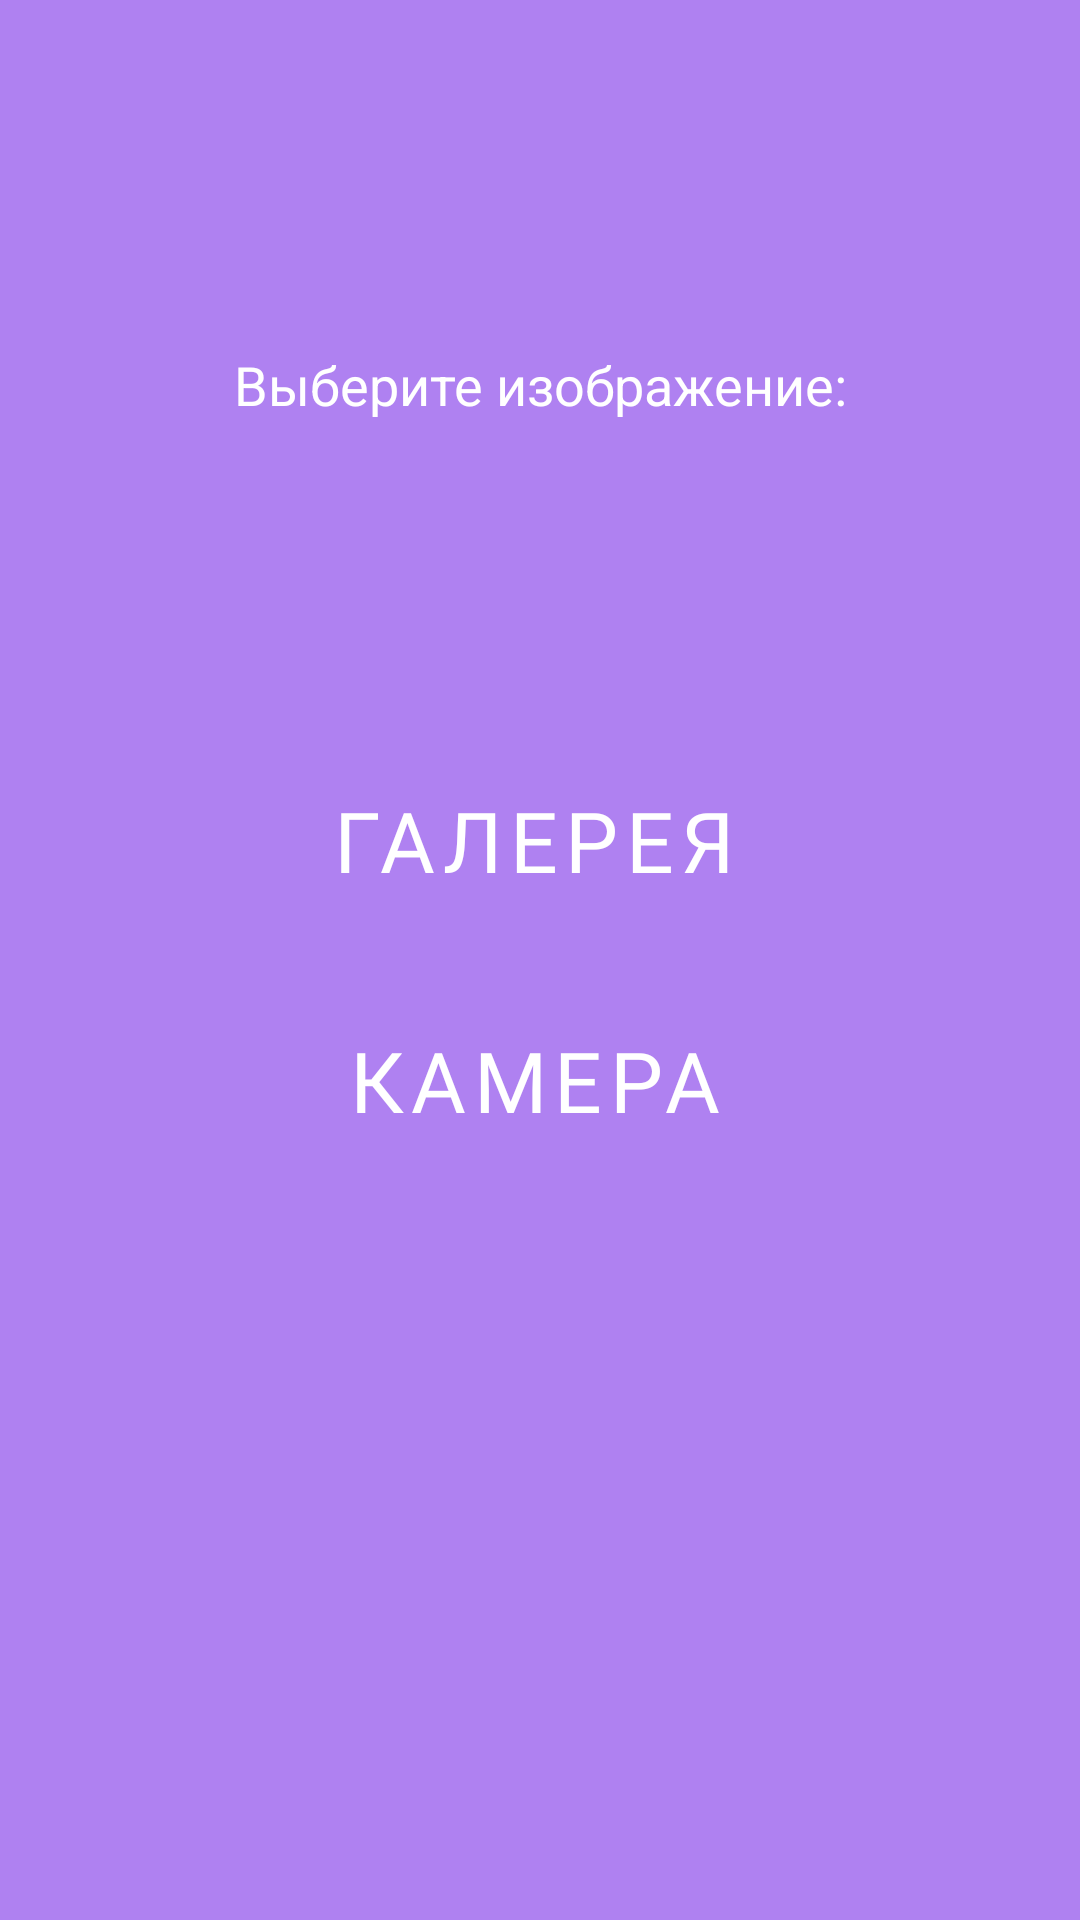

The Android layout XML behind this screen, and the referenced resources:
<!-- AndroidManifest.xml: application theme AppTheme -->
<!-- res/layout/fragment_main.xml -->
<?xml version="1.0" encoding="utf-8"?>
<androidx.constraintlayout.widget.ConstraintLayout xmlns:android="http://schemas.android.com/apk/res/android"
    xmlns:app="http://schemas.android.com/apk/res-auto"
    xmlns:tools="http://schemas.android.com/tools"
    android:layout_width="match_parent"
    android:layout_height="match_parent"
    android:background="#AF81F1"
    tools:context=".ui.main.MainFragment">

    <Button
        android:id="@+id/btnCamera"
        style="@style/MyStyle"
        android:layout_width="0dp"
        android:layout_height="wrap_content"
        android:layout_marginStart="32dp"
        android:layout_marginTop="16dp"
        android:layout_marginEnd="32dp"
        android:drawableEnd="@drawable/ic_baseline_monochrome_photos_24"
        android:drawableTint="@color/white"
        android:fontFamily="@font/sfprodisplayregular"
        android:text="Камера"
        android:textSize="28sp"
        app:iconTint="@color/white"
        app:layout_constraintEnd_toEndOf="parent"
        app:layout_constraintStart_toStartOf="parent"
        app:layout_constraintTop_toTopOf="@+id/guideline" />

    <Button
        android:id="@+id/btnGallery"
        style="@style/MyStyle"
        android:layout_width="0dp"
        android:layout_height="wrap_content"
        android:layout_marginStart="32dp"
        android:layout_marginEnd="32dp"
        android:layout_marginBottom="16dp"
        android:drawableEnd="@drawable/ic_baseline_insert_photo_24"
        android:drawableTint="@color/white"
        android:fontFamily="@font/sfprodisplayregular"
        android:text="Галерея"
        android:textSize="28sp"
        app:layout_constraintBottom_toTopOf="@+id/guideline"
        app:layout_constraintEnd_toEndOf="parent"
        app:layout_constraintStart_toStartOf="parent" />

    <androidx.constraintlayout.widget.Guideline
        android:id="@+id/guideline"
        android:layout_width="wrap_content"
        android:layout_height="wrap_content"
        android:orientation="horizontal"
        app:layout_constraintGuide_percent="0.5" />

    <TextView
        android:id="@+id/textView2"
        android:layout_width="0dp"
        android:layout_height="wrap_content"
        android:layout_marginStart="32dp"
        android:layout_marginEnd="32dp"
        android:gravity="center"
        android:text="Выберите изображение:"
        android:textColor="@color/white"
        android:textSize="18sp"
        app:layout_constraintBottom_toTopOf="@+id/btnGallery"
        app:layout_constraintEnd_toEndOf="parent"
        app:layout_constraintStart_toStartOf="parent"
        app:layout_constraintTop_toTopOf="parent" />

</androidx.constraintlayout.widget.ConstraintLayout>
<!-- resources referenced by this layout -->
<resources>
  <color name="white">#ffffff</color>
  <style name="MyStyle" parent="Widget.MaterialComponents.Button.Icon">
          <item name="android:textColor">#ffffff</item>
      </style>
  <style name="AppTheme" parent="Theme.MaterialComponents.DayNight.DarkActionBar">
          
          <item name="colorPrimary">@color/colorPrimary</item>
          <item name="colorPrimaryDark">@color/colorPrimaryDark</item>
          <item name="colorAccent">@color/colorAccent</item>
  
          <item name="textAppearanceButton">
              @style/TextAppearance.App.Button
          </item>
          <item name="shapeAppearanceSmallComponent">
              @style/ShapeAppearance.App.SmallComponent
          </item>
  
      </style>
  <color name="colorPrimary">#6200EE</color>
  <color name="colorPrimaryDark">#3700B3</color>
  <color name="colorAccent">#03DAC5</color>
  <style name="TextAppearance.App.Button" parent="TextAppearance.MaterialComponents.Button">
          
          
          <item name="android:padding">0dp</item>
          <item name="android:insetTop">0dp</item>
          <item name="android:insetBottom">0dp</item>
      </style>
  <style name="ShapeAppearance.App.SmallComponent" parent="ShapeAppearance.MaterialComponents.SmallComponent">
          <item name="cornerFamily">rounded</item>
          <item name="cornerSize">14dp</item>
      </style>
</resources>
